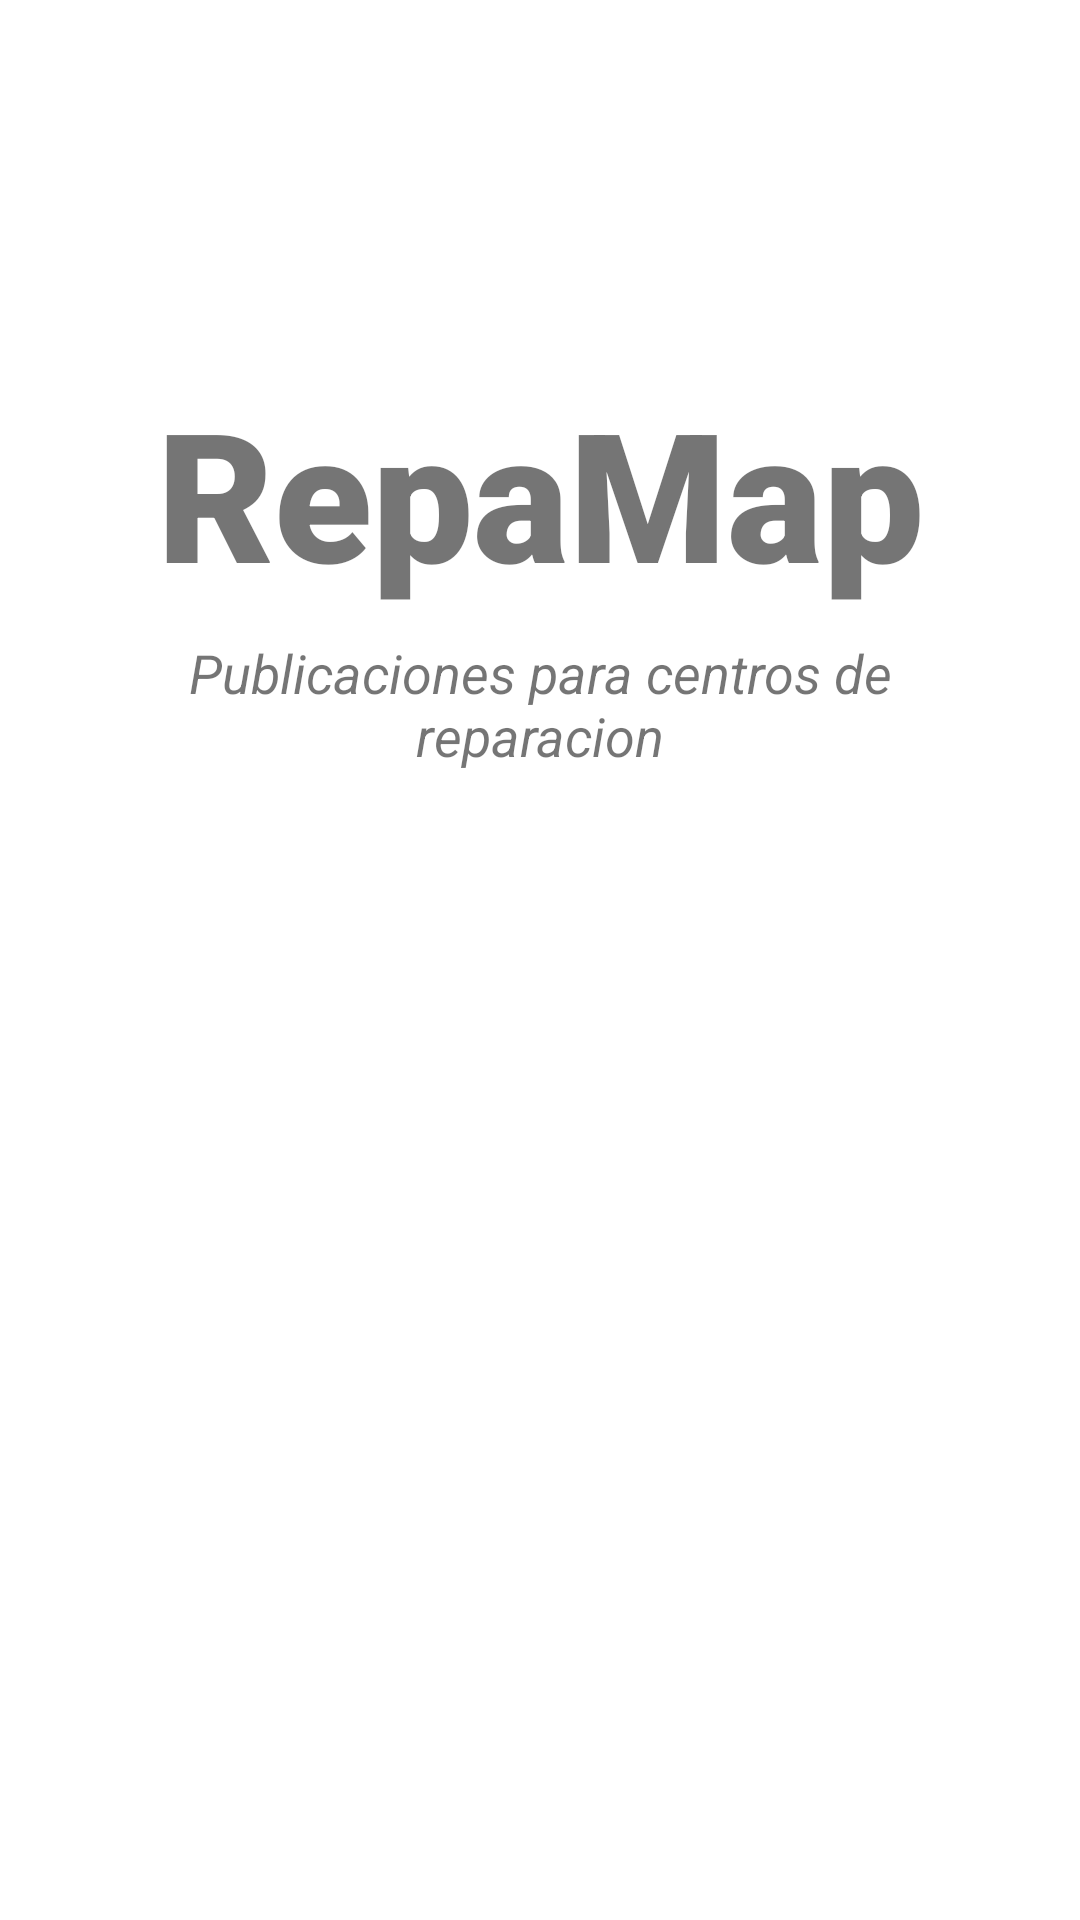

Produce the Android XML layout that renders to this screen, including the resource entries it uses.
<!-- AndroidManifest.xml: application theme Theme.ReppMap -->
<!-- res/layout/activity_main.xml -->
<?xml version="1.0" encoding="utf-8"?>
<androidx.constraintlayout.widget.ConstraintLayout xmlns:android="http://schemas.android.com/apk/res/android"
    xmlns:app="http://schemas.android.com/apk/res-auto"
    xmlns:tools="http://schemas.android.com/tools"
    android:layout_width="match_parent"
    android:layout_height="match_parent"
    android:padding="20dp"
    tools:context=".MainActivity">

    <TextView
        android:id="@+id/banner"
        android:layout_width="match_parent"
        android:layout_height="wrap_content"
        android:layout_marginTop="104dp"
        android:fontFamily="sans-serif-black"
        android:text="RepaMap"
        android:textAlignment="center"
        android:textSize="60sp"
        android:textStyle="bold"
        app:layout_constraintHorizontal_bias="0.4"
        app:layout_constraintLeft_toLeftOf="parent"
        app:layout_constraintRight_toRightOf="parent"
        app:layout_constraintTop_toTopOf="parent" />

    <TextView
        android:id="@+id/subBanner"
        android:layout_width="wrap_content"
        android:layout_height="wrap_content"
        android:layout_marginTop="8dp"
        android:text="Publicaciones para centros de reparacion"
        android:textAlignment="center"
        android:textSize="18sp"
        android:textStyle="italic"
        app:layout_constraintHorizontal_bias="0.476"
        app:layout_constraintLeft_toLeftOf="parent"
        app:layout_constraintRight_toRightOf="parent"
        app:layout_constraintTop_toBottomOf="@+id/banner" />

    

    

    <Button
        android:id="@+id/register_btn"
        style="@style/Widget.MaterialComponents.Button"
        android:layout_width="match_parent"
        android:layout_height="wrap_content"
        android:layout_marginTop="276dp"
        android:text="Registrarse"
        app:layout_constraintHorizontal_bias="0.125"
        app:layout_constraintLeft_toLeftOf="parent"
        app:layout_constraintRight_toRightOf="parent"
        app:layout_constraintTop_toBottomOf="@+id/subBanner" />

    <Button
        android:id="@+id/login_btn"
        style="@style/Widget.MaterialComponents.Button"
        android:layout_width="match_parent"
        android:layout_height="wrap_content"
        android:layout_marginTop="28dp"
        android:text="Iniciar Sesion"
        app:layout_constraintLeft_toLeftOf="parent"
        app:layout_constraintRight_toRightOf="parent"
        app:layout_constraintTop_toBottomOf="@+id/register_btn" />

</androidx.constraintlayout.widget.ConstraintLayout>
<!-- resources referenced by this layout -->
<resources>
  <style name="Theme.ReppMap" parent="Theme.MaterialComponents.DayNight.DarkActionBar">
          
          <item name="colorPrimary">@color/purple_500</item>
          <item name="colorPrimaryVariant">@color/purple_700</item>
          <item name="colorOnPrimary">@color/white</item>
          
          <item name="colorSecondary">@color/teal_200</item>
          <item name="colorSecondaryVariant">@color/teal_700</item>
          <item name="colorOnSecondary">@color/black</item>
          
          <item name="android:statusBarColor" tools:targetApi="l">?attr/colorPrimaryVariant</item>
          
      </style>
  <!-- not gathered from this repository: default colours our renderer supplied (Android Studio template values) -->
  <color name="purple_500">#FF6200EE</color>
  <color name="purple_700">#FF3700B3</color>
  <color name="teal_200">#FF03DAC5</color>
  <color name="teal_700">#FF018786</color>
  <color name="black">#FF000000</color>
  <color name="white">#FFFFFFFF</color>
</resources>
